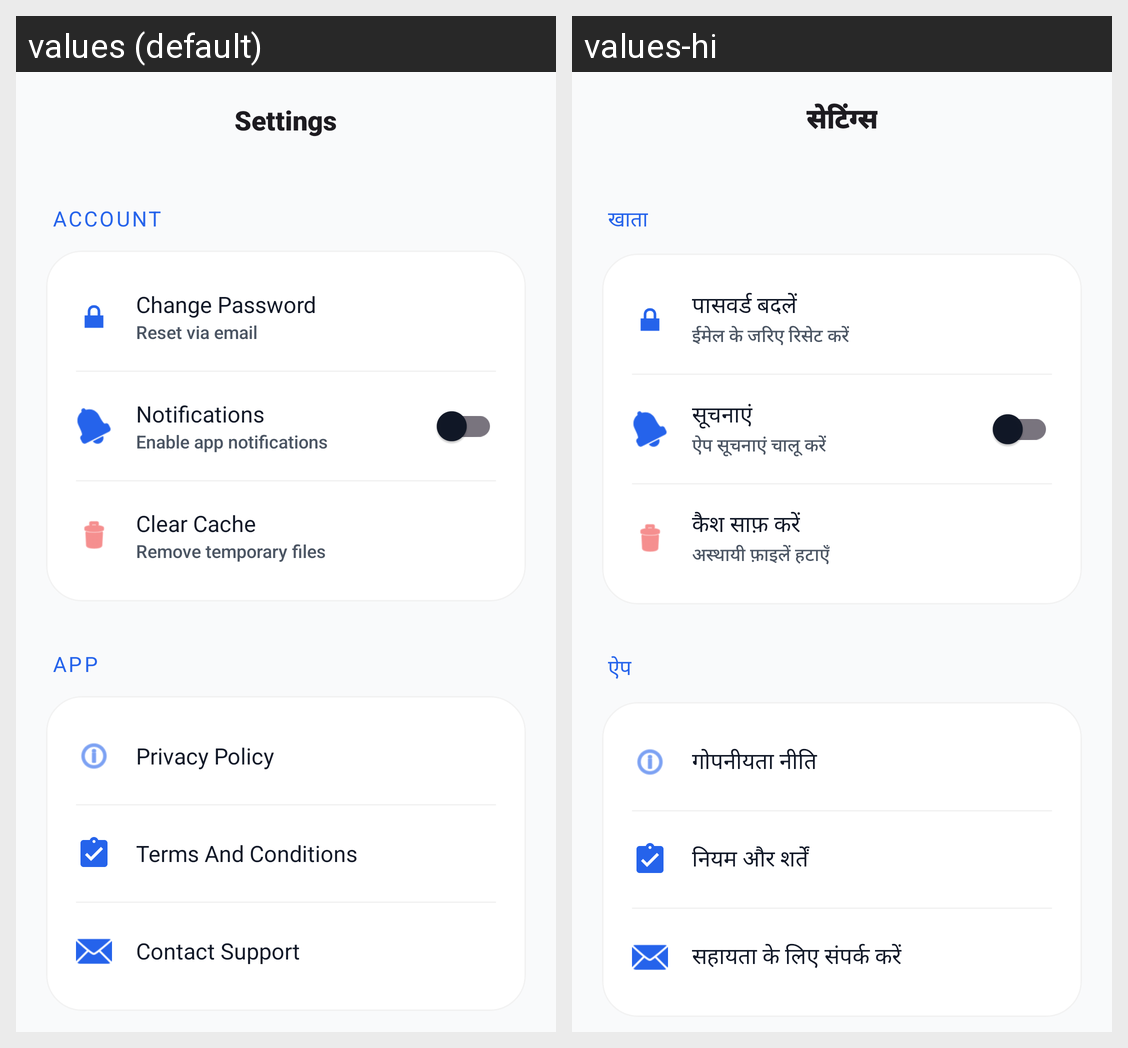

Strings drawn on this Android screen and how each of the app's shown locales translates them:
Android screen res/layout/activity_settings.xml rendered under 2 locales, left to right: values (default), values-hi. Device: Nexus 5 (rendered at 1080×1920; each locale shown at half size, 540×960, under a caption strip naming it); theme Theme.RMPlus.
Strings drawn on this screen, with the default value and each locale's value (text and hints the layout hard-codes, and strings that could not be matched under every locale, appear in the picture but are not listed):

settings_title
  values: Settings
  values-hi: सेटिंग्स

header_account
  values: Account
  values-hi: खाता

btn_change_password
  values: Change Password
  values-hi: पासवर्ड बदलें

desc_reset_email
  values: Reset via email
  values-hi: ईमेल के जरिए रिसेट करें

btn_notifications
  values: Notifications
  values-hi: सूचनाएं

desc_notifications
  values: Enable app notifications
  values-hi: ऐप सूचनाएं चालू करें

btn_clear_cache
  values: Clear Cache
  values-hi: कैश साफ़ करें

desc_clear_cache
  values: Remove temporary files
  values-hi: अस्थायी फ़ाइलें हटाएँ

header_app
  values: App
  values-hi: ऐप

btn_privacy
  values: Privacy Policy
  values-hi: गोपनीयता नीति

btn_terms
  values: Terms And Conditions
  values-hi: नियम और शर्तें

menu_support
  values: Contact Support
  values-hi: सहायता के लिए संपर्क करें
